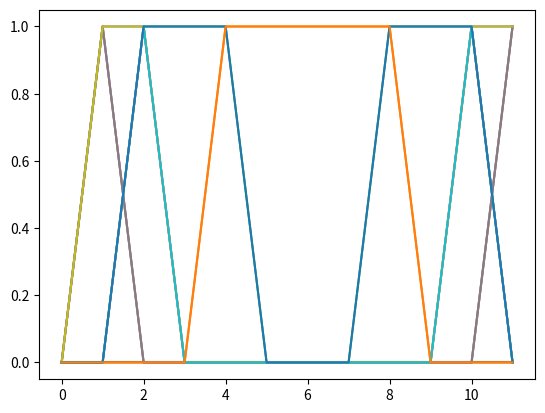

Generate this figure with matplotlib:
import numpy as np
import matplotlib.pyplot as plt


theta = np.arange(0,360)*np.pi/180

r=5

x=0
y=0
bprint = np.zeros((2*(r+1),2*(r+1)))
(m,n) = (r+1,r+1)      
for angle in theta:
            x = int(np.round(r*np.cos(angle)))
            y = int(np.round(r*np.sin(angle)))
            # bprint[m+x,n+y] = 1
            bprint[m+x, n+y] = 1 #slice

constant = np.argwhere(bprint)

plt.plot(bprint)
plt.show()

print(constant.shape)